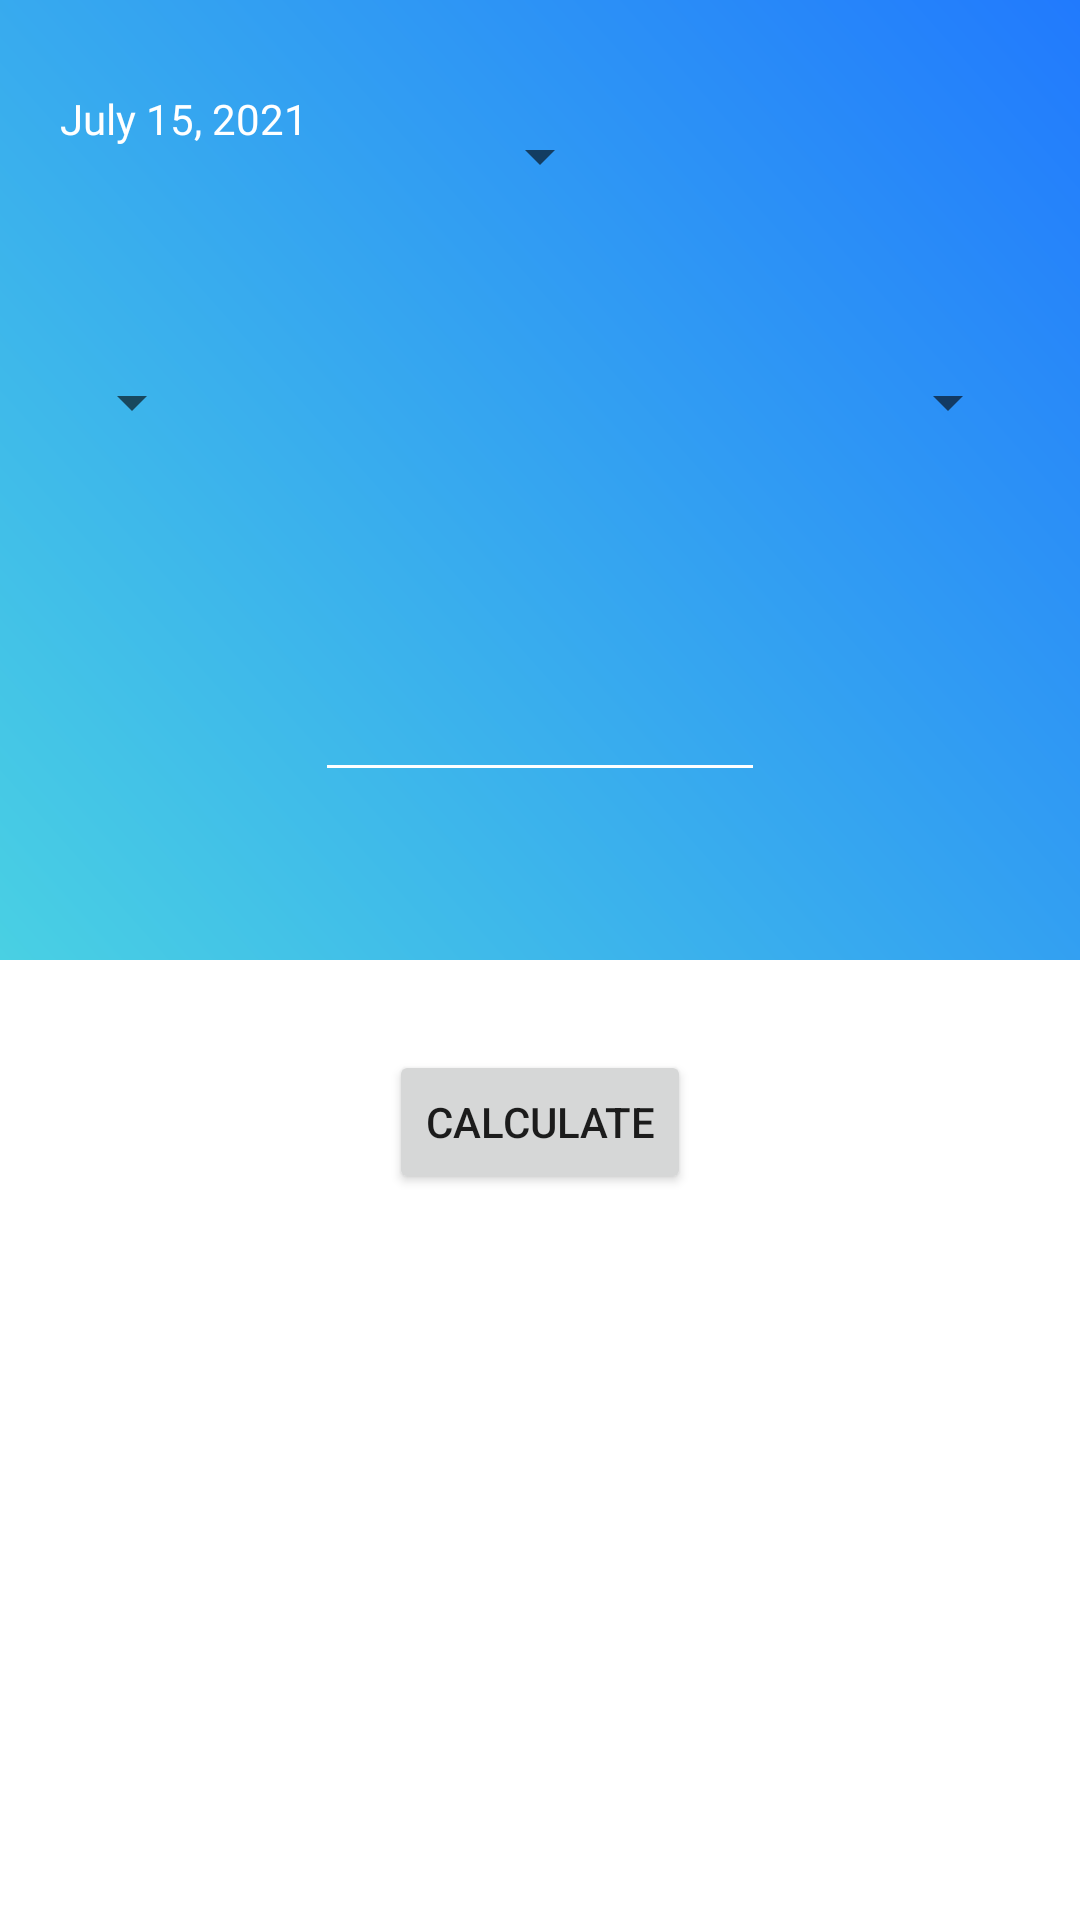

Here is an Android app screen rendered from its layout file. Give the layout XML and the strings, colors and styles it references.
<!-- AndroidManifest.xml: application theme Theme.YunitKonverter -->
<!-- res/layout/fragment_converter.xml -->
<?xml version="1.0" encoding="utf-8"?>
<layout xmlns:android="http://schemas.android.com/apk/res/android"
    xmlns:app="http://schemas.android.com/apk/res-auto"
    xmlns:tools="http://schemas.android.com/tools">

    <data>

    </data>

    <androidx.constraintlayout.widget.ConstraintLayout
        android:layout_width="match_parent"
        android:layout_height="match_parent"
        tools:context=".ui.fragments.ConverterFragment">

        
        <androidx.constraintlayout.widget.ConstraintLayout
            android:id="@+id/upperLayout"
            android:layout_width="match_parent"
            android:layout_height="0dp"
            android:background="@drawable/length_gradient"
            app:layout_constraintBottom_toTopOf="@id/lowerLayout"
            app:layout_constraintEnd_toEndOf="parent"
            app:layout_constraintHorizontal_bias="0.5"
            app:layout_constraintStart_toStartOf="parent"
            app:layout_constraintTop_toTopOf="parent"
            app:layout_constraintVertical_weight="1">

            <TextView
                android:id="@+id/tv_date"
                android:layout_width="wrap_content"
                android:layout_height="wrap_content"
                android:layout_marginStart="20dp"
                android:layout_marginTop="30dp"
                android:fontFamily="@font/asap"
                android:text="July 15, 2021"
                android:textColor="@color/white"
                app:layout_constraintStart_toStartOf="parent"
                app:layout_constraintTop_toTopOf="parent" />
            <Spinner
                android:id="@+id/spMeasurements"
                android:layout_width="wrap_content"
                android:layout_height="wrap_content"
                android:layout_marginTop="40dp"
                app:layout_constraintEnd_toEndOf="parent"
                app:layout_constraintStart_toStartOf="parent"
                android:textAlignment="center"
                app:layout_constraintTop_toTopOf="parent" />

            <androidx.appcompat.widget.AppCompatEditText
                android:id="@+id/et_converterOne"
                android:layout_width="150dp"
                android:layout_height="70dp"
                android:gravity="center"
                android:layout_marginBottom="56dp"
                android:backgroundTint="@color/white"
                android:fontFamily="@font/asap"
                android:inputType="numberDecimal"
                android:textColor="@color/white"
                android:textSize="40sp"
                app:layout_constraintBottom_toBottomOf="parent"
                app:layout_constraintEnd_toEndOf="parent"
                app:layout_constraintHorizontal_bias="0.5"
                app:layout_constraintStart_toStartOf="parent" />

            <androidx.appcompat.widget.AppCompatSpinner
                android:id="@+id/spCategoriesAfter"
                android:layout_width="wrap_content"
                android:layout_height="20dp"
                app:layout_constraintEnd_toEndOf="parent"
                app:layout_constraintHorizontal_bias="0.5"
                android:spinnerMode="dropdown"
                android:textAlignment="center"
                android:layout_marginEnd="20dp"
                android:layout_marginBottom="50dp"
                app:layout_constraintBottom_toTopOf="@id/et_converterOne" />
            <androidx.appcompat.widget.AppCompatSpinner
                android:id="@+id/spCategoriesBefore"
                android:layout_width="wrap_content"
                android:layout_height="20dp"
                app:layout_constraintStart_toStartOf="parent"
                app:layout_constraintHorizontal_bias="0.5"
                android:layout_marginStart="20dp"
                android:spinnerMode="dropdown"
                android:textAlignment="center"
                android:layout_marginBottom="50dp"
                app:layout_constraintBottom_toTopOf="@id/et_converterOne"/>

        </androidx.constraintlayout.widget.ConstraintLayout>
        

        
        <androidx.constraintlayout.widget.ConstraintLayout
            android:id="@+id/lowerLayout"
            android:layout_width="match_parent"
            android:layout_height="0dp"
            android:background="@color/white"
            app:layout_constraintBottom_toBottomOf="parent"
            app:layout_constraintEnd_toEndOf="parent"
            app:layout_constraintHorizontal_bias="0.5"
            app:layout_constraintStart_toStartOf="parent"
            app:layout_constraintTop_toBottomOf="@id/upperLayout"
            app:layout_constraintVertical_weight="1">

            <Button
                android:layout_width="wrap_content"
                android:layout_height="wrap_content"
                android:id="@+id/btn_calculate"
                android:text="calculate"
                app:layout_constraintTop_toTopOf="parent"
                android:layout_marginTop="30dp"
                app:layout_constraintEnd_toEndOf="parent"
                app:layout_constraintStart_toStartOf="parent" />


            <TextView
                android:id="@+id/tv_result"
                android:layout_width="wrap_content"
                android:layout_height="70dp"
                android:textSize="40sp"
                android:gravity="center"
                android:fontFamily="@font/asap"
                android:backgroundTint="@color/lengthEnd"
                app:layout_constraintTop_toTopOf="parent"
                app:layout_constraintBottom_toBottomOf="parent"
                app:layout_constraintEnd_toEndOf="parent"
                app:layout_constraintStart_toStartOf="parent" />
        </androidx.constraintlayout.widget.ConstraintLayout>

        

    </androidx.constraintlayout.widget.ConstraintLayout>
</layout>
<!-- resources referenced by this layout -->
<resources>
  <color name="lengthEnd">#49D0E3</color>
  <color name="white">#FFFFFFFF</color>
  <!-- drawable length_gradient (drawable) -->
  <?xml version="1.0" encoding="utf-8"?>
  <shape xmlns:android="http://schemas.android.com/apk/res/android">
      <gradient android:angle="225"
          android:startColor="@color/lengthStart"
          android:endColor="@color/lengthEnd"/>
  </shape>
  <style name="Theme.YunitKonverter" parent="Theme.MaterialComponents.DayNight.NoActionBar">
          
          <item name="colorPrimary">@color/purple_500</item>
          <item name="colorPrimaryVariant">@color/purple_700</item>
          <item name="colorOnPrimary">@color/white</item>
          
          <item name="colorSecondary">@color/teal_200</item>
          <item name="colorSecondaryVariant">@color/teal_700</item>
          <item name="colorOnSecondary">@color/black</item>
          
          <item name="android:statusBarColor" tools:targetApi="l">?attr/colorPrimaryVariant</item>
          
      </style>
  <color name="lengthStart">#217AFD</color>
  <color name="purple_500">#FF6200EE</color>
  <color name="purple_700">#FF3700B3</color>
  <color name="teal_200">#FF03DAC5</color>
  <color name="teal_700">#FF018786</color>
  <color name="black">#FF000000</color>
</resources>
